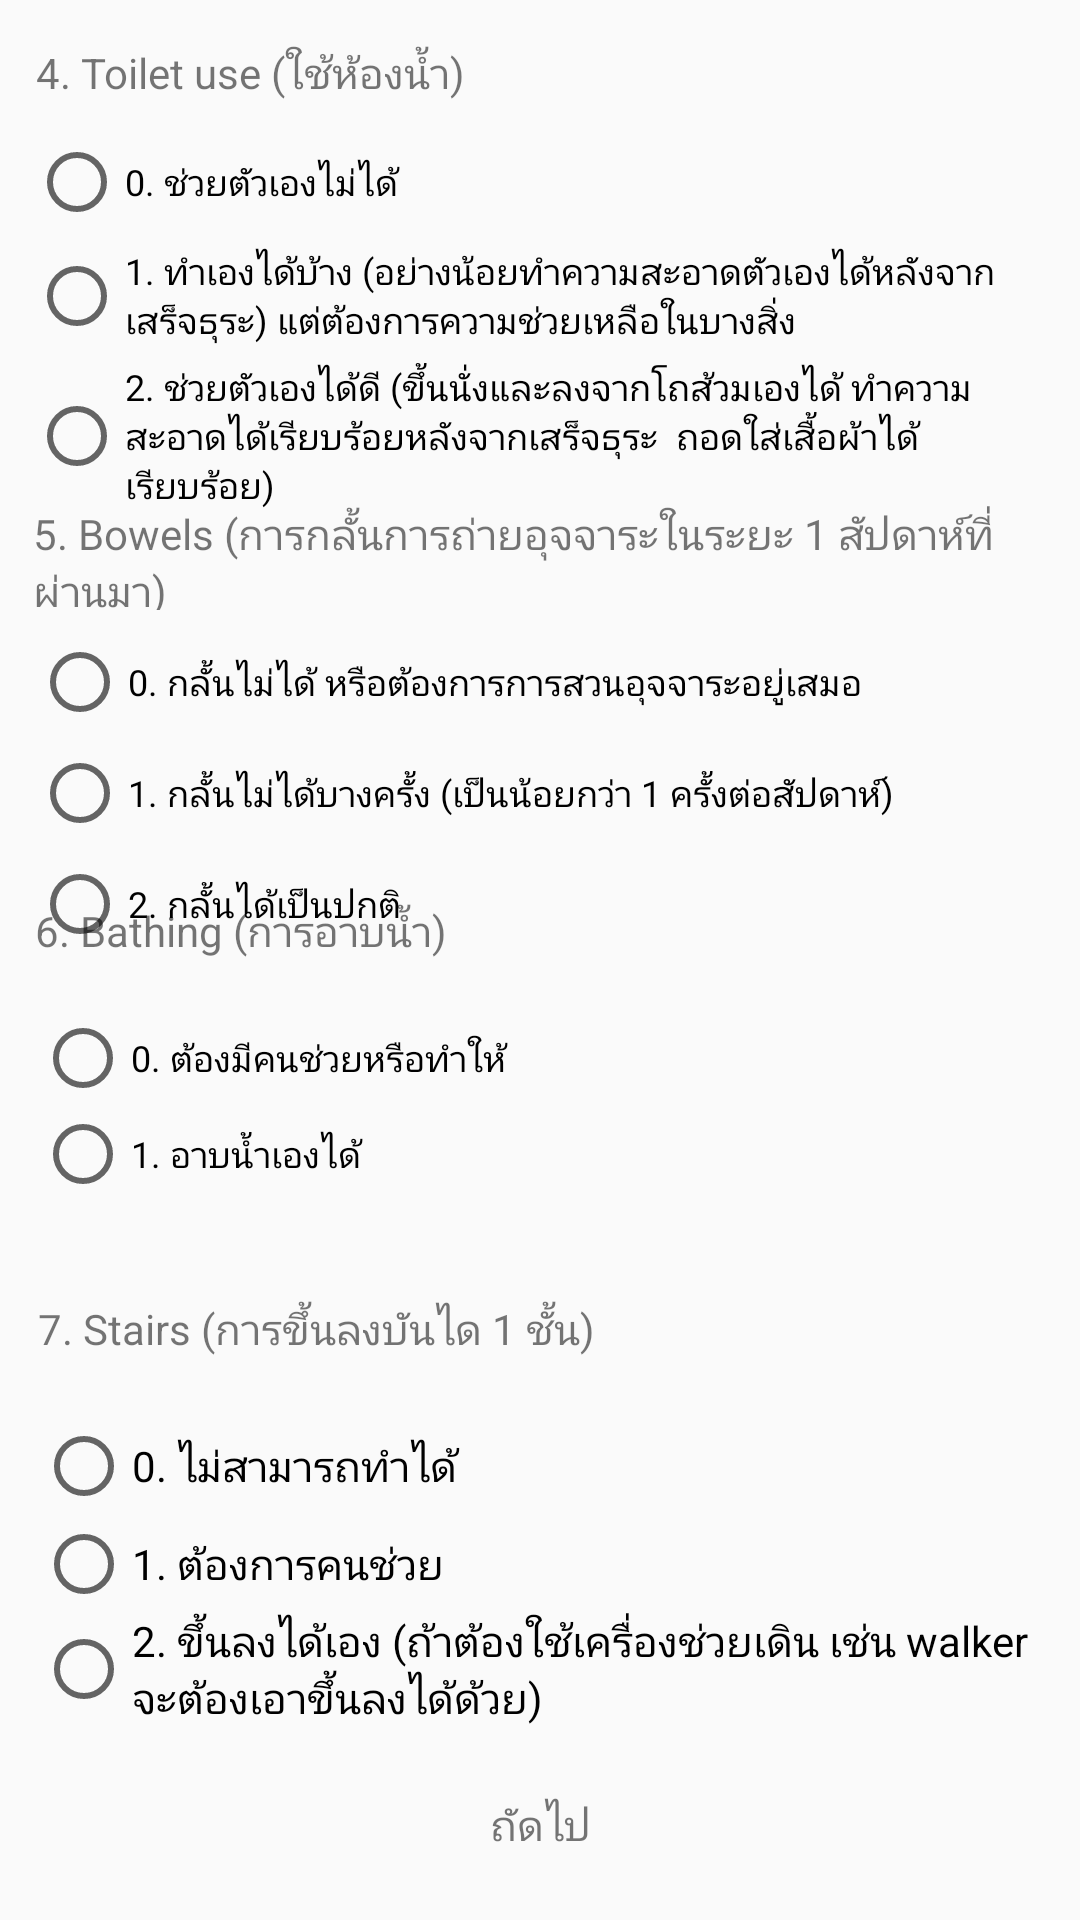

Android layout source for this screen:
<!-- AndroidManifest.xml: application theme AppTheme -->
<!-- res/layout/activity_span_symptomtwo.xml -->
<?xml version="1.0" encoding="utf-8"?>
<androidx.constraintlayout.widget.ConstraintLayout
        xmlns:android="http://schemas.android.com/apk/res/android"
        xmlns:tools="http://schemas.android.com/tools"
        xmlns:app="http://schemas.android.com/apk/res-auto"
        android:layout_width="match_parent"
        android:layout_height="match_parent"
        tools:context=".span_symptomtwo">
    <TextView
            android:text="5. Bowels (การกลั้นการถ่ายอุจจาระในระยะ 1 สัปดาห์ที่ผ่านมา)"
            android:layout_width="338dp"
            android:layout_height="35dp" android:id="@+id/textView10" app:layout_constraintEnd_toEndOf="parent"
            android:layout_marginEnd="8dp" app:layout_constraintStart_toStartOf="parent"
            android:layout_marginStart="8dp"
            android:textSize="14sp"
            app:layout_constraintHorizontal_bias="0.508"
            android:layout_marginBottom="8dp"
            app:layout_constraintBottom_toBottomOf="parent" android:layout_marginTop="8dp"
            app:layout_constraintTop_toTopOf="parent" app:layout_constraintVertical_bias="0.272"/>
    <TextView
            android:text="6. Bathing (การอาบน้ำ)"
            android:layout_width="337dp"
            android:layout_height="28dp" android:id="@+id/textView9" app:layout_constraintEnd_toEndOf="parent"
            android:layout_marginEnd="8dp" app:layout_constraintStart_toStartOf="parent"
            android:layout_marginStart="8dp"
            android:textSize="14sp"
            app:layout_constraintHorizontal_bias="0.517"
            android:layout_marginBottom="220dp"
            app:layout_constraintBottom_toBottomOf="parent" android:layout_marginTop="8dp"
            app:layout_constraintTop_toTopOf="parent" app:layout_constraintVertical_bias="0.762"/>
    <TextView
            android:text="7. Stairs (การขึ้นลงบันได 1 ชั้น)"
            android:layout_width="334dp"
            android:layout_height="31dp" android:id="@+id/textView3" app:layout_constraintEnd_toEndOf="parent"
            android:layout_marginEnd="8dp" app:layout_constraintStart_toStartOf="parent"
            android:layout_marginStart="8dp"
            android:textSize="14sp"
            app:layout_constraintHorizontal_bias="0.475" android:layout_marginTop="8dp"
            app:layout_constraintTop_toTopOf="parent" android:layout_marginBottom="8dp"
            app:layout_constraintBottom_toBottomOf="parent" app:layout_constraintVertical_bias="0.717"/>
    <RadioGroup
            android:layout_width="336dp"
            android:layout_height="109dp"
            app:layout_constraintStart_toStartOf="parent" android:layout_marginStart="8dp"
            android:layout_marginBottom="8dp"
            app:layout_constraintEnd_toEndOf="parent" android:layout_marginEnd="8dp" android:layout_marginTop="8dp"
            app:layout_constraintTop_toBottomOf="@+id/textView3" app:layout_constraintHorizontal_bias="0.491"
            app:layout_constraintVertical_bias="0.0" android:id="@+id/radioGroup6"
            app:layout_constraintBottom_toTopOf="@+id/nexttwo_btn">
        <RadioButton
                android:text="0. ไม่สามารถทำได้"
                android:layout_width="174dp"
                android:layout_height="33dp" android:id="@+id/radioButton16"
        />
        <RadioButton
                android:text="1. ต้องการคนช่วย"
                android:layout_width="172dp"
                android:layout_height="wrap_content" android:id="@+id/radioButton17"
        />
        <RadioButton
                android:text="2. ขึ้นลงได้เอง (ถ้าต้องใช้เครื่องช่วยเดิน เช่น walker จะต้องเอาขึ้นลงได้ด้วย)"
                android:layout_width="match_parent"
                android:layout_height="wrap_content" android:id="@+id/radioButton18"
        />
    </RadioGroup>
    <TextView
            android:text="4. Toilet use (ใช้ห้องน้้ำ)"
            android:layout_width="336dp"
            android:layout_height="26dp" android:id="@+id/textView8" app:layout_constraintEnd_toEndOf="parent"
            android:layout_marginEnd="8dp"
            android:textSize="14sp"
            app:layout_constraintStart_toStartOf="parent"
            android:layout_marginStart="8dp" android:layout_marginBottom="8dp" app:layout_constraintTop_toTopOf="parent"
            app:layout_constraintBottom_toBottomOf="parent"
            app:layout_constraintVertical_bias="0.011" app:layout_constraintHorizontal_bias="0.482"
            android:layout_marginTop="8dp"/>
    <RadioGroup
            android:layout_width="341dp"
            android:layout_height="131dp"
            app:layout_constraintStart_toStartOf="parent"
            app:layout_constraintTop_toBottomOf="@+id/textView8" app:layout_constraintEnd_toEndOf="parent"
            android:layout_marginEnd="8dp" android:id="@+id/radioGroup2"
            android:layout_marginStart="8dp"
            app:layout_constraintHorizontal_bias="0.537"
            android:layout_marginTop="4dp">
        <RadioButton
                android:text="0. ช่วยตัวเองไม่ได้"
                android:layout_width="310dp"
                android:layout_height="32dp" android:id="@+id/radioButton8"
                android:textSize="12sp"/>
        <RadioButton
                android:layout_width="328dp"
                android:layout_height="44dp" android:id="@+id/radioButton4"
                android:textSize="12sp"
                android:text="1. ทำเองได้บ้าง (อย่างน้อยทำความสะอาดตัวเองได้หลังจากเสร็จธุระ) แต่ต้องการความช่วยเหลือในบางสิ่ง"
        />
        <RadioButton
                android:layout_width="328dp"
                android:layout_height="wrap_content" android:id="@+id/radioButton9"
                android:textSize="12sp"
                android:text="2. ช่วยตัวเองได้ดี (ขึ้นนั่งและลงจากโถส้วมเองได้ ทำความสะอาดได้เรียบร้อยหลังจากเสร็จธุระ  ถอดใส่เสื้อผ้าได้เรียบร้อย)"
        />
    </RadioGroup>
    <RadioGroup
            android:layout_width="337dp"
            android:layout_height="75dp"
            app:layout_constraintStart_toStartOf="parent" android:layout_marginStart="8dp"
            app:layout_constraintTop_toBottomOf="@+id/textView9"
            android:layout_marginTop="8dp"
            app:layout_constraintEnd_toEndOf="parent"
            android:layout_marginEnd="8dp" android:id="@+id/radioGroup5" android:layout_marginBottom="8dp"
            app:layout_constraintHorizontal_bias="0.517"
            app:layout_constraintVertical_bias="0.0" app:layout_constraintBottom_toTopOf="@+id/textView3">
        <RadioButton
                android:layout_width="242dp"
                android:layout_height="wrap_content" android:id="@+id/radioButton11"
                android:textSize="12sp"
                android:text="0. ต้องมีคนช่วยหรือทำให้"
        />
        <RadioButton
                android:layout_width="315dp"
                android:layout_height="wrap_content" android:id="@+id/radioButton6"
                android:textSize="12sp"
                android:text="1. อาบน้ำเองได้"
        />
    </RadioGroup>
    <RadioGroup
            android:layout_width="339dp"
            android:layout_height="116dp"
            app:layout_constraintTop_toBottomOf="@+id/textView10" app:layout_constraintEnd_toEndOf="parent"
            android:layout_marginEnd="8dp" app:layout_constraintStart_toStartOf="parent"
            android:layout_marginStart="8dp"
            android:id="@+id/radioGroup3"
            android:layout_marginVertical="8dp" android:layout_marginTop="8dp" android:layout_marginBottom="8dp"
            app:layout_constraintVertical_bias="0.0" app:layout_constraintBottom_toTopOf="@+id/textView9"
            app:layout_constraintHorizontal_bias="0.535">
        <RadioButton
                android:layout_width="311dp"
                android:layout_height="wrap_content" android:id="@+id/radioButton13"
                android:textSize="12sp"
                android:text="0. กลั้นไม่ได้ หรือต้องการการสวนอุจจาระอยู่เสมอ"
        />
        <RadioButton
                android:layout_width="306dp"
                android:layout_height="42dp" android:id="@+id/radioButton12"
                android:textSize="12sp"
                android:text="1. กลั้นไม่ได้บางครั้ง (เป็นน้อยกว่า 1 ครั้งต่อสัปดาห์)"
        />
        <RadioButton
                android:layout_width="312dp"
                android:layout_height="wrap_content" android:id="@+id/radioButton10"
                android:textSize="12sp"
                android:text="2. กลั้นได้เป็นปกติ"
        />
    </RadioGroup>
    <TextView
            android:text="ถัดไป"
            android:layout_width="83dp"
            android:layout_height="26dp"
            android:id="@+id/nexttwo_btn" app:layout_constraintStart_toStartOf="parent"
            android:layout_marginStart="8dp" app:layout_constraintEnd_toEndOf="parent" android:layout_marginEnd="8dp"
            android:layout_marginBottom="8dp" app:layout_constraintBottom_toBottomOf="parent"
            android:layout_marginTop="8dp" app:layout_constraintTop_toTopOf="parent"
            app:layout_constraintVertical_bias="0.988" android:textAlignment="center" android:textSize="14sp"
    />

</androidx.constraintlayout.widget.ConstraintLayout>
<!-- resources referenced by this layout -->
<resources>
  <style name="AppTheme" parent="Theme.AppCompat.Light.NoActionBar">
          
          <item name="colorPrimary">@color/colorPrimary</item>
          <item name="colorPrimaryDark">@color/colorPrimaryDark</item>
          <item name="colorAccent">@color/colorAccent</item>
      </style>
  <!-- not gathered from this repository: default colours our renderer supplied (Android Studio template values) -->
  <color name="colorPrimary">#FF6200EE</color>
  <color name="colorPrimaryDark">#FF3700B3</color>
  <color name="colorAccent">#FF03DAC5</color>
</resources>
